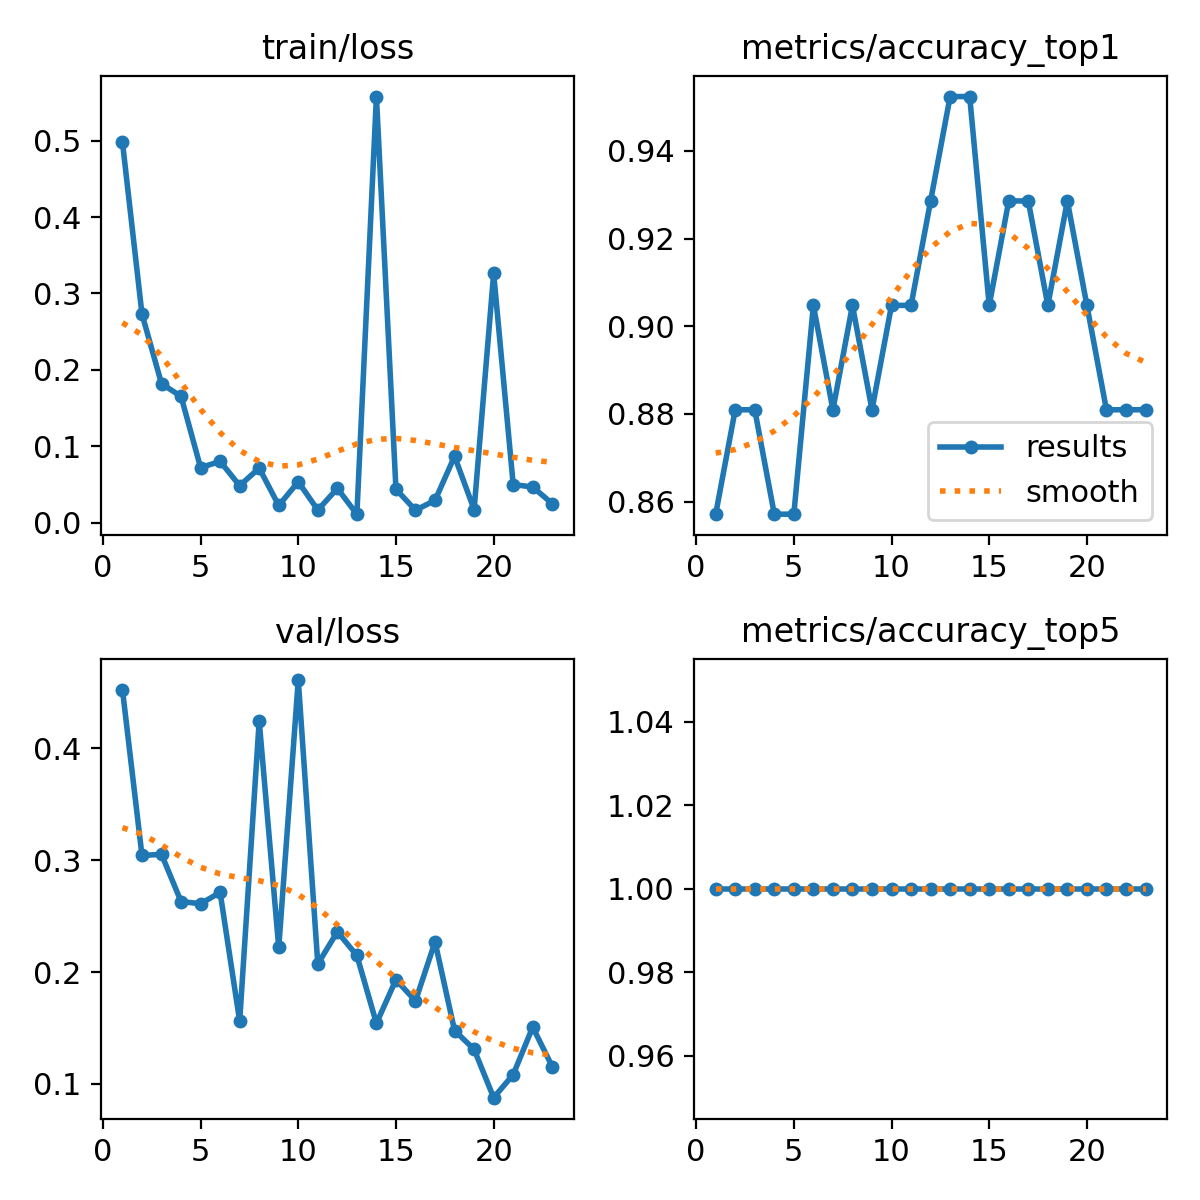

Values plotted in this chart, from the file beside it:
epoch, time, train/loss, metrics/accuracy_top1, metrics/accuracy_top5, val/loss, lr/pg0, lr/pg1, lr/pg2
1, 6.412, 0.4981, 0.8571, 1, 0.4525, 0.0001, 0.0001, 0.0901
2, 15.26, 0.2732, 0.881, 1, 0.3042, 0.0002031, 0.0002031, 0.0792
3, 21.05, 0.182, 0.881, 1, 0.3052, 0.0002989, 0.0002989, 0.0683
4, 26.65, 0.1655, 0.8571, 1, 0.263, 0.0003874, 0.0003874, 0.05739
5, 32.31, 0.07229, 0.8571, 1, 0.2611, 0.0004687, 0.0004687, 0.04647
6, 38.03, 0.08043, 0.9048, 1, 0.2712, 0.0005428, 0.0005428, 0.03554
7, 43.8, 0.04872, 0.881, 1, 0.1562, 0.0006095, 0.0006095, 0.02461
8, 49.45, 0.07161, 0.9048, 1, 0.4245, 0.000669, 0.000669, 0.01367
9, 55.38, 0.02276, 0.881, 1, 0.222, 0.0007213, 0.0007213, 0.002721
10, 61.24, 0.05373, 0.9048, 1, 0.461, 0.000703, 0.000703, 0.000703
11, 67.15, 0.01679, 0.9048, 1, 0.2072, 0.00067, 0.00067, 0.00067
12, 73.06, 0.04505, 0.9286, 1, 0.2359, 0.000637, 0.000637, 0.000637
13, 78.79, 0.0114, 0.9524, 1, 0.2148, 0.000604, 0.000604, 0.000604
14, 84.7, 0.5575, 0.9524, 1, 0.1542, 0.000571, 0.000571, 0.000571
15, 90.6, 0.04402, 0.9048, 1, 0.1932, 0.000538, 0.000538, 0.000538
16, 96.91, 0.01656, 0.9286, 1, 0.1742, 0.000505, 0.000505, 0.000505
17, 102.8, 0.02946, 0.9286, 1, 0.227, 0.000472, 0.000472, 0.000472
18, 108.6, 0.08706, 0.9048, 1, 0.1477, 0.000439, 0.000439, 0.000439
19, 114.4, 0.01745, 0.9286, 1, 0.1309, 0.000406, 0.000406, 0.000406
20, 120.2, 0.3263, 0.9048, 1, 0.08772, 0.000373, 0.000373, 0.000373
21, 126.1, 0.05017, 0.881, 1, 0.1083, 0.00034, 0.00034, 0.00034
22, 131.9, 0.04689, 0.881, 1, 0.1508, 0.000307, 0.000307, 0.000307
23, 137.9, 0.0252, 0.881, 1, 0.1154, 0.000274, 0.000274, 0.000274
